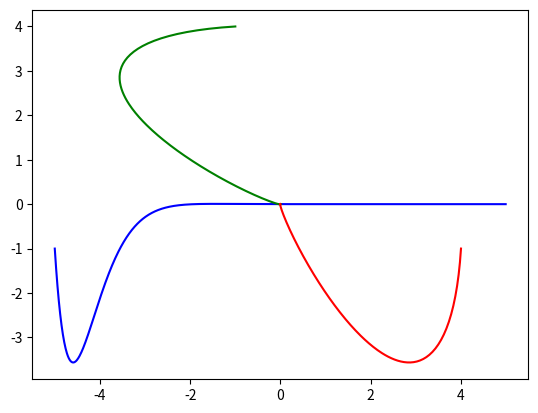

The script that saved this image:
import numpy as np
from scipy.integrate import odeint
import matplotlib.pyplot as plt

# Определяем переменную величину
x = np.arange(-5, 5, 0.01)

# Определяем функцию для системы диф. уравнений
def diff_func(tmp, x): # z - изменяемая величина для системы
    y, w = tmp # Указание изменяемых функций, через z
	
    # Первое уравнение системы
    dy_dt = w
    # Второе уравнение системы
    dw_dt = -4 * w - 5 * y
    
    return dy_dt, dw_dt

# Определяем начальные значения и параметры,
# входящие в систему диф. уравнений
y0 = 4
dy0_dt = -1

# Начальное значение изменяемой величины системы
tmp0 = y0, dy0_dt

# Решаем систему диф. уравнений
sol = odeint(diff_func, tmp0, x)

# Строим решение в виде графика
plt.plot(x, sol[:, 1], 'b')
plt.plot(sol[:, 1], sol[:, 0], 'g')
plt.plot(sol[:, 0], sol[:, 1], 'r')
plt.show()
